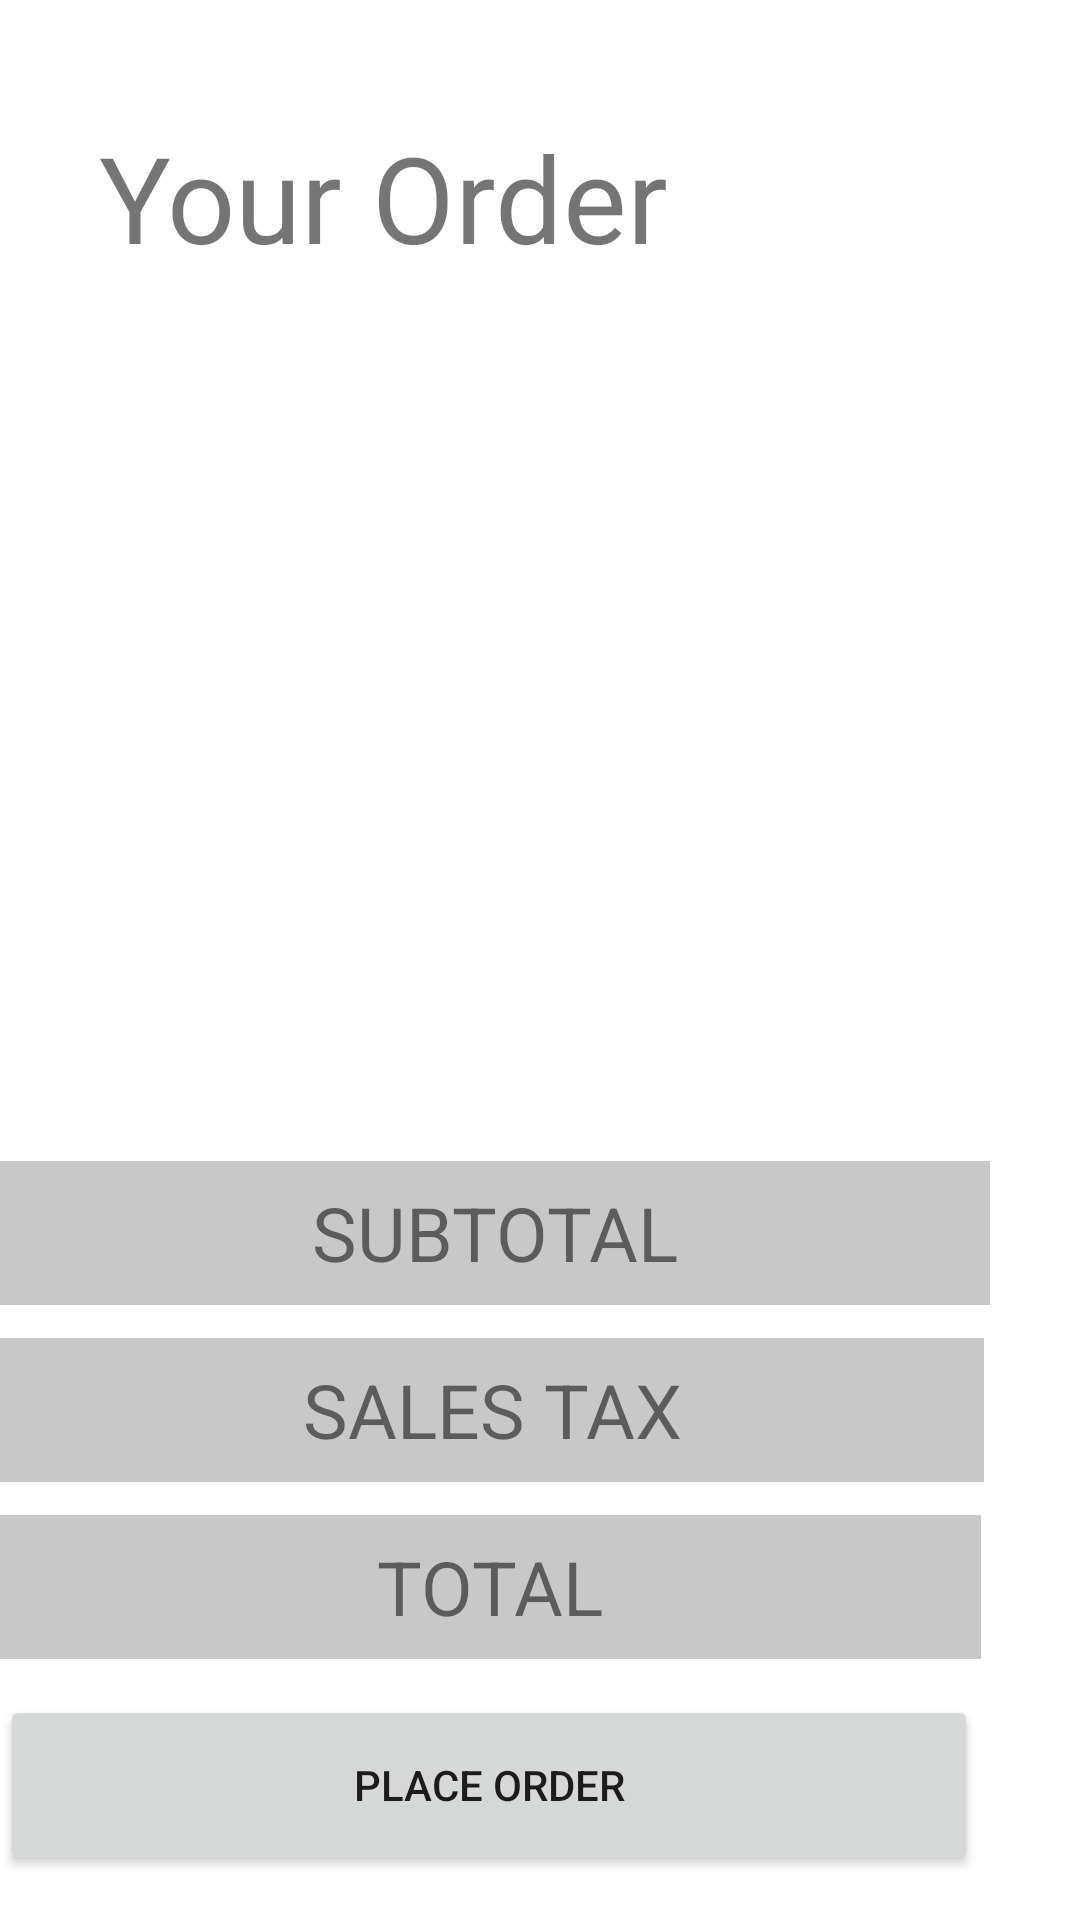

Write the Android layout XML for this screen, with the resource values it uses.
<!-- AndroidManifest.xml: application theme Theme.RUCaffeApp -->
<!-- res/layout/activity_view_order.xml -->
<?xml version="1.0" encoding="utf-8"?>
<RelativeLayout xmlns:android="http://schemas.android.com/apk/res/android"
    xmlns:app="http://schemas.android.com/apk/res-auto"
    xmlns:tools="http://schemas.android.com/tools"
    android:layout_width="match_parent"
    android:layout_height="match_parent"
    tools:context=".ViewOrderActivity">

    <ListView
        android:id="@+id/ordersListView"
        android:layout_width="361dp"
        android:layout_height="136dp"
        android:layout_alignParentBottom="true"
        android:layout_alignParentEnd="true"
        android:layout_alignParentRight="true"
        android:layout_marginBottom="290dp"
        android:layout_marginEnd="25dp"
        android:layout_marginRight="25dp"/>

    <Button
        android:id="@+id/placeOrderBtn"
        android:layout_width="356dp"
        android:layout_height="60dp"
        android:layout_alignParentBottom="true"
        android:layout_alignParentEnd="true"
        android:layout_alignParentRight="true"
        android:layout_marginBottom="15dp"
        android:layout_marginEnd="34dp"
        android:layout_marginRight="34dp"
        android:text="PLACE ORDER" />

    <TextView
        android:id="@+id/subtotalOrderTextView"
        android:layout_width="356dp"
        android:layout_height="48dp"
        android:layout_alignParentBottom="true"
        android:layout_alignParentEnd="true"
        android:layout_alignParentRight="true"
        android:layout_marginBottom="205dp"
        android:layout_marginEnd="30dp"
        android:layout_marginRight="30dp"
        android:background="@color/cardview_shadow_start_color"
        android:gravity="center"
        android:text="SUBTOTAL"
        android:textSize="25dp" />

    <TextView
        android:id="@+id/salestaxTextView"
        android:layout_width="356dp"
        android:layout_height="48dp"
        android:layout_alignParentBottom="true"
        android:layout_alignParentEnd="true"
        android:layout_alignParentRight="true"
        android:layout_marginBottom="146dp"
        android:layout_marginEnd="32dp"
        android:layout_marginRight="32dp"
        android:background="@color/cardview_shadow_start_color"
        android:gravity="center"
        android:text="SALES TAX"
        android:textSize="25dp" />

    <TextView
        android:id="@+id/totalTextView"
        android:layout_width="356dp"
        android:layout_height="48dp"
        android:layout_alignParentBottom="true"
        android:layout_alignParentEnd="true"
        android:layout_alignParentRight="true"
        android:layout_marginBottom="87dp"
        android:layout_marginEnd="33dp"
        android:layout_marginRight="33dp"
        android:background="@color/cardview_shadow_start_color"
        android:gravity="center"
        android:text="TOTAL"
        android:textSize="25dp" />

    <TextView
        android:id="@+id/textView2"
        android:layout_width="207dp"
        android:layout_height="68dp"
        android:layout_alignParentLeft="true"
        android:layout_alignParentStart="true"
        android:layout_alignParentTop="true"
        android:layout_marginLeft="33dp"
        android:layout_marginStart="33dp"
        android:layout_marginTop="39dp"
        android:text="Your Order"
        android:textSize="40dp" />

    <ImageView
        android:id="@+id/imageView3"
        android:layout_width="143dp"
        android:layout_height="106dp"
        android:layout_alignParentEnd="true"
        android:layout_alignParentRight="true"
        android:layout_alignParentTop="true"
        android:layout_marginEnd="20dp"
        android:layout_marginRight="20dp"
        android:layout_marginTop="19dp"
        app:srcCompat="@drawable/shoppingcart" />
</RelativeLayout>
<!-- resources referenced by this layout -->
<resources>
  <style name="Theme.RUCaffeApp" parent="Theme.MaterialComponents.DayNight.DarkActionBar">
          
          <item name="colorPrimary">@color/purple_500</item>
          <item name="colorPrimaryVariant">@color/purple_700</item>
          <item name="colorOnPrimary">@color/white</item>
          
          <item name="colorSecondary">@color/teal_200</item>
          <item name="colorSecondaryVariant">@color/teal_700</item>
          <item name="colorOnSecondary">@color/black</item>
          
          <item name="android:statusBarColor" tools:targetApi="l">?attr/colorPrimaryVariant</item>
          
      </style>
  <color name="purple_500">#FF6200EE</color>
  <color name="purple_700">#FF3700B3</color>
  <color name="white">#FFFFFFFF</color>
  <color name="teal_200">#FF03DAC5</color>
  <color name="teal_700">#FF018786</color>
  <color name="black">#FF000000</color>
</resources>
